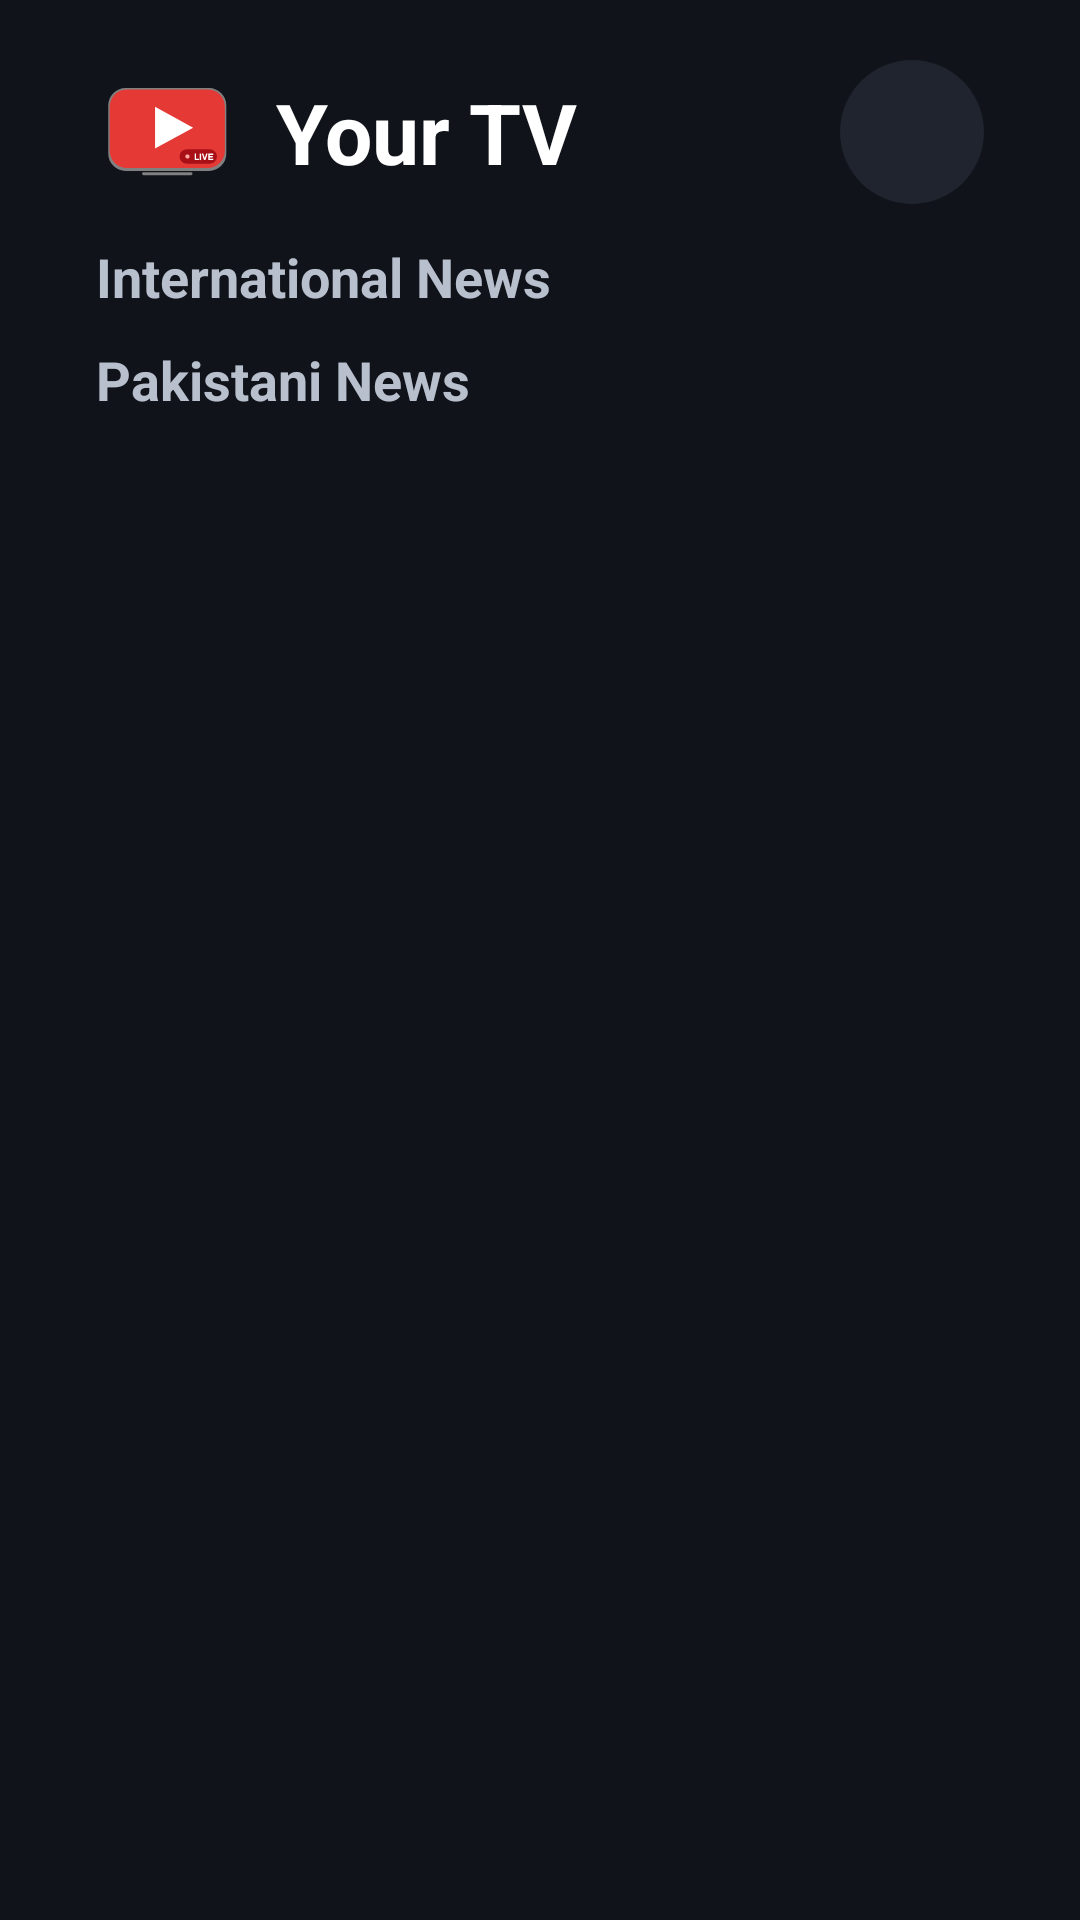

The Android layout XML behind this screen, and the referenced resources:
<!-- AndroidManifest.xml: application theme Theme.YourTV -->
<!-- res/layout/activity_channel_grid.xml -->
<?xml version="1.0" encoding="utf-8"?>
<LinearLayout xmlns:android="http://schemas.android.com/apk/res/android"
    android:layout_width="match_parent"
    android:layout_height="match_parent"
    android:orientation="vertical"
    android:paddingHorizontal="32dp"
    android:paddingVertical="20dp">

    <LinearLayout
        android:layout_width="match_parent"
        android:layout_height="wrap_content"
        android:gravity="center_vertical"
        android:orientation="horizontal">

        <LinearLayout
            android:layout_width="wrap_content"
            android:layout_height="wrap_content"
            android:gravity="center_vertical"
            android:orientation="horizontal">

            <ImageView
                android:layout_width="48dp"
                android:layout_height="48dp"
                android:contentDescription="@string/app_name"
                android:scaleType="fitCenter"
                android:src="@drawable/ic_launcher" />

            <TextView
                android:layout_width="wrap_content"
                android:layout_height="wrap_content"
                android:layout_marginStart="12dp"
                android:text="@string/app_name_prefix"
                android:textColor="@color/text_primary"
                android:textSize="28sp"
                android:textStyle="bold" />

            <TextView
                android:layout_width="wrap_content"
                android:layout_height="wrap_content"
                android:background="@drawable/tv_wordmark_background"
                android:layout_marginStart="2dp"
                android:paddingHorizontal="4dp"
                android:text="@string/app_name_suffix"
                android:textColor="@color/text_primary"
                android:textSize="28sp"
                android:textStyle="bold" />
        </LinearLayout>

        <View
            android:layout_width="0dp"
            android:layout_height="0dp"
            android:layout_weight="1" />

        <ImageButton
            android:id="@+id/settingsButton"
            android:layout_width="48dp"
            android:layout_height="48dp"
            android:background="@drawable/settings_icon_background"
            android:contentDescription="@string/settings"
            android:padding="12dp"
            android:src="@drawable/ic_settings"
            android:tint="@color/text_secondary" />
    </LinearLayout>

    <TextView
        android:layout_width="wrap_content"
        android:layout_height="wrap_content"
        android:layout_marginTop="12dp"
        android:layout_marginBottom="2dp"
        android:text="@string/international_news"
        android:textColor="@color/text_secondary"
        android:textSize="18sp"
        android:textStyle="bold" />

    <androidx.recyclerview.widget.RecyclerView
        android:id="@+id/internationalRow"
        android:layout_width="match_parent"
        android:layout_height="wrap_content"
        android:clipToPadding="false"
        android:focusable="true" />

    <TextView
        android:layout_width="wrap_content"
        android:layout_height="wrap_content"
        android:layout_marginTop="8dp"
        android:layout_marginBottom="2dp"
        android:text="@string/pakistani_news"
        android:textColor="@color/text_secondary"
        android:textSize="18sp"
        android:textStyle="bold" />

    <androidx.recyclerview.widget.RecyclerView
        android:id="@+id/pakistaniRow"
        android:layout_width="match_parent"
        android:layout_height="wrap_content"
        android:clipToPadding="false"
        android:focusable="true" />
</LinearLayout>
<!-- resources referenced by this layout -->
<resources>
  <color name="text_primary">#FFFFFF</color>
  <color name="text_secondary">#B9C0CD</color>
  <!-- drawable ic_launcher (drawable) -->
  <vector xmlns:android="http://schemas.android.com/apk/res/android"
      android:width="200dp"
      android:height="200dp"
      android:viewportWidth="200"
      android:viewportHeight="200">
  
      
      <path
          android:fillColor="#808080"
          android:pathData="M41,39 H157 A24,24 0,0 1 181,63 V130 A24,24 0,0 1 157,154 H41 A24,24 0,0 1 17,130 V63 A24,24 0,0 1 41,39 Z"/>
  
      
      <path
          android:fillColor="#E53935"
          android:pathData="M43,41 H155 A24,24 0,0 1 179,65 V126 A24,24 0,0 1 155,150 H43 A24,24 0,0 1 19,126 V65 A24,24 0,0 1 43,41 Z"/>
  
      
      <path
          android:fillColor="#FFFFFF"
          android:pathData="M82,65 L82,123 L135,94 Z"/>
  
      
      <path
          android:fillColor="#A80F17"
          android:pathData="M126,124 H158 A10,10 0,0 1 168,134 A10,10 0,0 1 158,144 H126 A10,10 0,0 1 116,134 A10,10 0,0 1 126,124 Z"/>
  
      
      <path
          android:fillColor="#FFAAA5"
          android:pathData="M127,131 A3,3 0,1 1 127,137 A3,3 0,1 1 127,131"/>
  
      
      <path
          android:fillColor="#FFFFFF"
          android:pathData="M137,130 H139 V137 H143 V139 H137 Z"/>
  
      
      <path
          android:fillColor="#FFFFFF"
          android:pathData="M144,130 H146 V139 H144 Z"/>
  
      
      <path
          android:fillColor="#FFFFFF"
          android:pathData="M147,130 H149 L151,136 L153,130 H155 L152,139 H150 Z"/>
  
      
      <path
          android:fillColor="#FFFFFF"
          android:pathData="M156,130 H163 V132 H158 V133.5 H162 V135.5 H158 V137 H163 V139 H156 Z"/>
  
      
      <path
          android:fillColor="#808080"
          android:pathData="M66,156 H132 A2,2 0,0 1 134,158 A2,2 0,0 1 132,160 H66 A2,2 0,0 1 64,158 A2,2 0,0 1 66,156 Z"/>
  
  </vector>
  <!-- drawable settings_icon_background (drawable) -->
  <?xml version="1.0" encoding="utf-8"?>
  <selector xmlns:android="http://schemas.android.com/apk/res/android">
      <item android:state_focused="true">
          <shape android:shape="oval">
              <solid android:color="#1FE53935" />
              <stroke
                  android:width="2dp"
                  android:color="@color/accent" />
          </shape>
      </item>
      <item>
          <shape android:shape="oval">
              <solid android:color="@color/surface" />
          </shape>
      </item>
  </selector>
  <string name="app_name">YourTV</string>
  <string name="app_name_prefix">Your</string>
  <string name="app_name_suffix">TV</string>
  <string name="international_news">International News</string>
  <string name="pakistani_news">Pakistani News</string>
  <string name="settings">Settings</string>
  <style name="Theme.YourTV" parent="Theme.AppCompat.NoActionBar">
          <item name="android:windowBackground">@color/background</item>
          <item name="android:windowDisablePreview">true</item>
          <item name="android:colorAccent">@color/accent</item>
          <item name="android:windowFullscreen">true</item>
          <item name="android:windowNoTitle">true</item>
          <item name="android:windowActionModeOverlay">true</item>
      </style>
  <color name="accent">#E53935</color>
  <color name="surface">#20242E</color>
  <color name="background">#10131A</color>
</resources>
